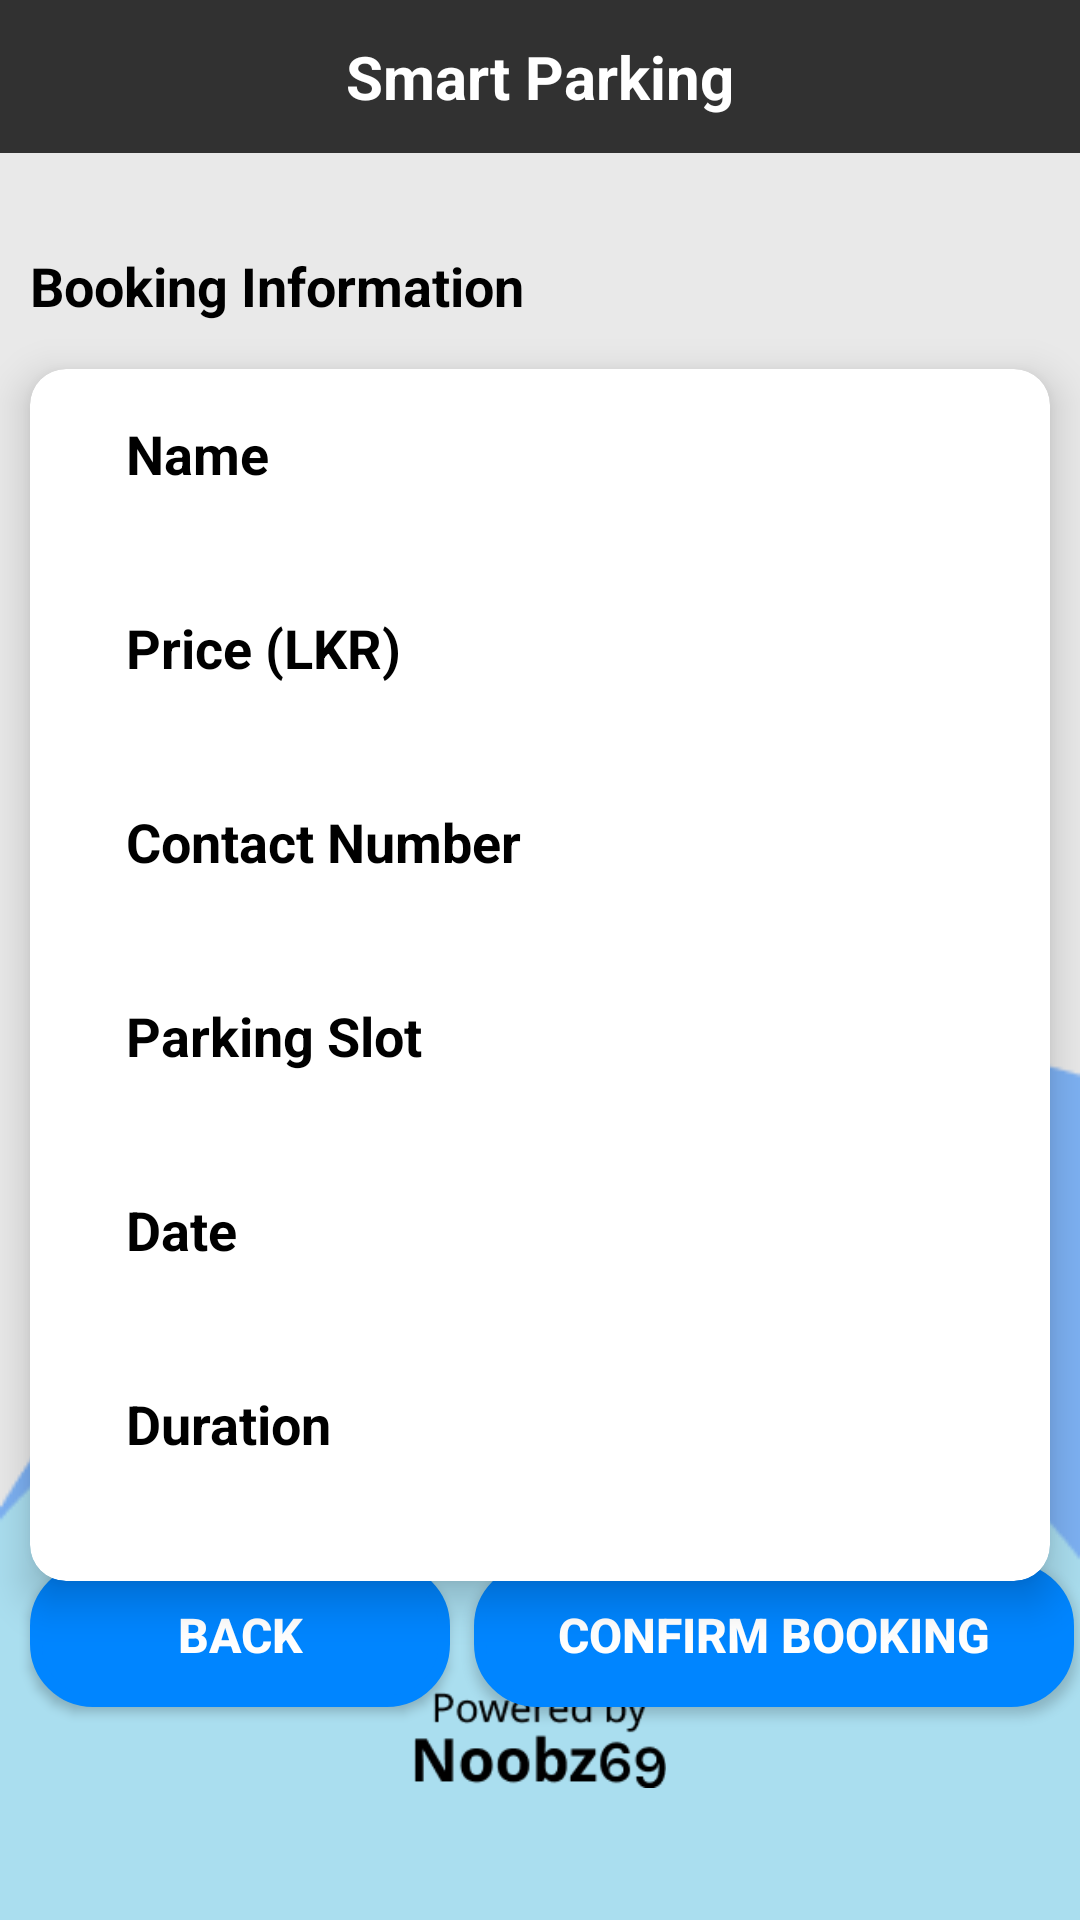

Android layout source for this screen:
<!-- AndroidManifest.xml: application theme Theme.SmartParking -->
<!-- res/layout/activity_booking_information.xml -->
<?xml version="1.0" encoding="utf-8"?>
<androidx.drawerlayout.widget.DrawerLayout xmlns:android="http://schemas.android.com/apk/res/android"
    xmlns:app="http://schemas.android.com/apk/res-auto"
    xmlns:tools="http://schemas.android.com/tools"
    android:layout_width="match_parent"
    android:layout_height="match_parent"
    android:id="@+id/drawer_layout"
    tools:context=".BookingInformation">

    <LinearLayout
        android:layout_width="match_parent"
        android:layout_height="match_parent"
        android:orientation="vertical">

        <include
            layout="@layout/toolbar"/>

        <androidx.constraintlayout.widget.ConstraintLayout
            android:layout_width="match_parent"
            android:layout_height="match_parent"
            android:background="@drawable/homebackground"
            tools:context=".BookingInformation">


            <TextView
                android:id="@+id/textView"
                android:layout_width="340dp"
                android:layout_height="30dp"
                android:layout_marginTop="32dp"
                android:text="Booking Information"
                android:textColor="#000000"
                android:textSize="18dp"
                android:textStyle="bold"
                app:layout_constraintEnd_toEndOf="parent"
                app:layout_constraintStart_toStartOf="parent"
                app:layout_constraintTop_toTopOf="parent" />

            <ImageView
                android:id="@+id/imageView2"
                android:layout_width="96dp"
                android:layout_height="33dp"
                android:layout_marginBottom="32dp"
                app:layout_constraintBottom_toBottomOf="parent"
                app:layout_constraintEnd_toEndOf="parent"
                app:layout_constraintStart_toStartOf="parent"
                app:layout_constraintTop_toTopOf="parent"
                app:layout_constraintVertical_bias="0.977"
                app:srcCompat="@drawable/noobz" />


            <androidx.cardview.widget.CardView
                android:id="@+id/cardView"
                android:layout_width="340dp"
                android:layout_height="wrap_content"
                android:layout_rowWeight="1"
                android:layout_columnWeight="1"
                android:layout_gravity="fill"
                android:layout_margin="10dp"
                android:layout_marginTop="18dp"
                app:cardCornerRadius="12dp"
                app:cardElevation="8dp"
                app:layout_constraintEnd_toEndOf="@+id/textView"
                app:layout_constraintStart_toStartOf="@+id/textView"
                app:layout_constraintTop_toBottomOf="@id/textView"
                tools:ignore="MissingConstraints">

                <androidx.constraintlayout.widget.ConstraintLayout
                    android:layout_width="match_parent"
                    android:layout_height="match_parent">

                    <TextView
                        android:id="@+id/title_text2"
                        android:layout_width="wrap_content"
                        android:layout_height="wrap_content"
                        android:layout_marginStart="32dp"
                        android:layout_marginTop="16dp"
                        android:text="Name"
                        android:textColor="#000000"
                        android:textSize="18dp"
                        android:textStyle="bold"
                        app:layout_constraintStart_toStartOf="parent"
                        app:layout_constraintTop_toTopOf="parent" />

                    <TextView
                        android:id="@+id/title_text4"
                        android:layout_width="wrap_content"
                        android:layout_height="wrap_content"
                        android:layout_marginStart="32dp"
                        android:layout_marginTop="16dp"
                        android:text="Price (LKR)"
                        android:textColor="#000000"
                        android:textSize="18dp"
                        android:textStyle="bold"
                        app:layout_constraintStart_toStartOf="parent"
                        app:layout_constraintTop_toBottomOf="@+id/textName" />

                    <TextView
                        android:id="@+id/title_text6"
                        android:layout_width="wrap_content"
                        android:layout_height="wrap_content"
                        android:layout_marginStart="32dp"
                        android:layout_marginTop="16dp"
                        android:text="Contact Number"
                        android:textColor="#000000"
                        android:textSize="18dp"
                        android:textStyle="bold"
                        app:layout_constraintStart_toStartOf="parent"
                        app:layout_constraintTop_toBottomOf="@+id/totalBill" />

                    <TextView
                        android:id="@+id/title_text8"
                        android:layout_width="wrap_content"
                        android:layout_height="wrap_content"
                        android:layout_marginStart="32dp"
                        android:layout_marginTop="16dp"
                        android:text="Parking Slot"
                        android:textColor="#000000"
                        android:textSize="18dp"
                        android:textStyle="bold"
                        app:layout_constraintStart_toStartOf="parent"
                        app:layout_constraintTop_toBottomOf="@+id/textContact" />

                    <TextView
                        android:id="@+id/title_text10"
                        android:layout_width="wrap_content"
                        android:layout_height="wrap_content"
                        android:layout_marginStart="32dp"
                        android:layout_marginTop="16dp"
                        android:text="Date"
                        android:textColor="#000000"
                        android:textSize="18dp"
                        android:textStyle="bold"
                        app:layout_constraintStart_toStartOf="parent"
                        app:layout_constraintTop_toBottomOf="@+id/textSlot" />

                    <TextView
                        android:id="@+id/title_text12"
                        android:layout_width="wrap_content"
                        android:layout_height="wrap_content"
                        android:layout_marginStart="32dp"
                        android:layout_marginTop="16dp"
                        android:text="Duration"
                        android:textColor="#000000"
                        android:textSize="18dp"
                        android:textStyle="bold"
                        app:layout_constraintStart_toStartOf="parent"
                        app:layout_constraintTop_toBottomOf="@+id/textDate" />

                    <TextView
                        android:id="@+id/textName"
                        android:layout_width="wrap_content"
                        android:layout_height="wrap_content"
                        android:layout_marginStart="32dp"
                        android:textColor="#000000"
                        android:textSize="18dp"
                        app:layout_constraintStart_toStartOf="parent"
                        app:layout_constraintTop_toBottomOf="@+id/title_text2" />

                    <TextView
                        android:id="@+id/totalBill"
                        android:layout_width="wrap_content"
                        android:layout_height="wrap_content"
                        android:layout_marginStart="32dp"
                        android:textColor="#000000"
                        android:textSize="18dp"
                        app:layout_constraintStart_toStartOf="parent"
                        app:layout_constraintTop_toBottomOf="@+id/title_text4" />

                    <TextView
                        android:id="@+id/textContact"
                        android:layout_width="wrap_content"
                        android:layout_height="wrap_content"
                        android:layout_marginStart="32dp"
                        android:textColor="#000000"
                        android:textSize="18dp"
                        app:layout_constraintStart_toStartOf="parent"
                        app:layout_constraintTop_toBottomOf="@+id/title_text6" />

                    <TextView
                        android:id="@+id/textDate"
                        android:layout_width="wrap_content"
                        android:layout_height="wrap_content"
                        android:layout_marginStart="32dp"
                        android:textColor="#000000"
                        android:textSize="18dp"
                        app:layout_constraintStart_toStartOf="parent"
                        app:layout_constraintTop_toBottomOf="@+id/title_text10" />

                    <TextView
                        android:id="@+id/textDuration"
                        android:layout_width="wrap_content"
                        android:layout_height="wrap_content"
                        android:layout_marginStart="32dp"
                        android:layout_marginBottom="16dp"
                        android:textColor="#000000"
                        android:textSize="18dp"
                        app:layout_constraintBottom_toBottomOf="parent"
                        app:layout_constraintStart_toStartOf="parent"
                        app:layout_constraintTop_toBottomOf="@+id/title_text12" />

                    <TextView
                        android:id="@+id/textSlot"
                        android:layout_width="wrap_content"
                        android:layout_height="wrap_content"
                        android:layout_marginStart="32dp"
                        android:textColor="#000000"
                        android:textSize="18dp"
                        app:layout_constraintStart_toStartOf="parent"
                        app:layout_constraintTop_toBottomOf="@+id/title_text8" />

                </androidx.constraintlayout.widget.ConstraintLayout>
            </androidx.cardview.widget.CardView>


            <Button
                android:id="@+id/OpenGateBtn"
                android:layout_width="200dp"
                android:layout_height="wrap_content"
                android:layout_marginStart="16dp"
                android:background="@drawable/login_button"
                android:text="Confirm Booking"
                android:textColor="@color/white"
                android:textSize="16dp"
                android:textStyle="bold"
                app:layout_constraintBottom_toBottomOf="@+id/myBackBtn"
                app:layout_constraintEnd_toEndOf="@+id/cardView"
                app:layout_constraintStart_toEndOf="@+id/myBackBtn"
                app:layout_constraintTop_toTopOf="@+id/myBackBtn" />

            <Button
                android:id="@+id/myBackBtn"
                android:layout_width="140dp"
                android:layout_height="wrap_content"
                android:layout_marginTop="16dp"
                android:layout_marginBottom="16dp"
                android:background="@drawable/login_button"
                android:text="Back"
                android:textColor="@color/white"
                android:textSize="16dp"
                android:textStyle="bold"
                app:layout_constraintBottom_toTopOf="@+id/imageView2"
                app:layout_constraintStart_toStartOf="@+id/cardView"
                app:layout_constraintTop_toBottomOf="@+id/cardView" />

        </androidx.constraintlayout.widget.ConstraintLayout>
    </LinearLayout>
</androidx.drawerlayout.widget.DrawerLayout>
<!-- res/layout/toolbar.xml (included above) -->
<?xml version="1.0" encoding="utf-8"?>
<LinearLayout xmlns:android="http://schemas.android.com/apk/res/android"
    android:layout_width="match_parent"
    android:layout_height="wrap_content"
    android:orientation="horizontal"
    android:background="#313131"
    android:padding="12dp"
    android:gravity="center_vertical">

    <TextView
        android:layout_width="0dp"
        android:layout_height="wrap_content"
        android:layout_weight="1"
        android:text="Smart Parking"
        android:textSize="20sp"
        android:textStyle="bold"
        android:textAlignment="center"
        android:textColor="#FFFFFF"/>

</LinearLayout>
<!-- resources referenced by this layout -->
<resources>
  <!-- drawable homebackground: png bitmap (drawable-v24, 4747 bytes) -->
  <!-- drawable login_button (drawable-v24) -->
  <shape xmlns:android="http://schemas.android.com/apk/res/android"
      android:shape="rectangle" >
      <solid android:color="#0085FF" />
      <corners android:radius="19dp" />
      <stroke
          android:width="4dp"
          android:color="#0085FF"
          />
  
  </shape>
  <!-- drawable noobz: png bitmap (drawable-v24, 3207 bytes) -->
  <style name="Theme.SmartParking" parent="Theme.AppCompat.Light.NoActionBar">
          
          <item name="colorPrimary">@color/black</item>
          <item name="colorPrimaryVariant">#3B3F41</item>
          <item name="colorOnPrimary">@color/white</item>
          
          <item name="colorSecondary">@color/teal_200</item>
          <item name="colorSecondaryVariant">@color/teal_700</item>
          <item name="colorOnSecondary">@color/black</item>
          
          <item name="android:statusBarColor" tools:targetApi="l">?attr/colorPrimaryVariant</item>
          
      </style>
  <!-- not gathered from this repository: default colours our renderer supplied (Android Studio template values) -->
  <color name="teal_200">#FF03DAC5</color>
  <color name="teal_700">#FF018786</color>
  <color name="black">#FF000000</color>
  <color name="white">#FFFFFFFF</color>
</resources>
